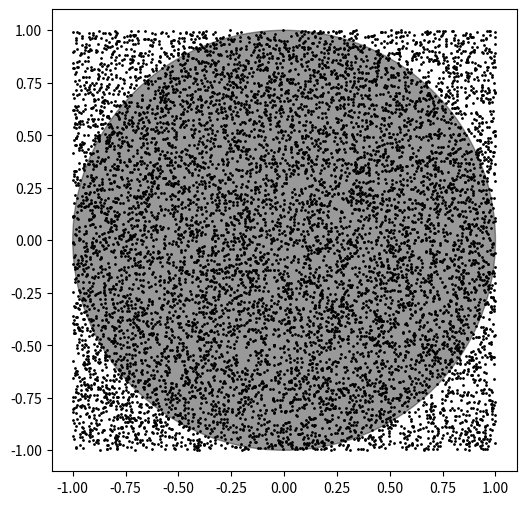

Generate this figure with matplotlib:
#picalc.py
import random                   #随机数模块
N,nHits = 10000,0               #总投点数，圆内投点数
xs,ys = [],[]                   #投点的x,y坐标列表

for i in range(N):              #N次投点
     x = random.random()*2-1    #随机数取投点坐标
     y = random.random()*2-1
     xs.append(x)               #投点坐标存入列表
     ys.append(y)
     if x*x+y*y <= 1:           #投点位于内切圆内
         nHits += 1             #圆内投点数 + 1

pi = 4*nHits/N                  #通过计算圆面积估算圆周率
print("pi =",pi)

import matplotlib.pyplot as plt    #绘图展现投点落在正方形/圆内的情况
from matplotlib.patches import Circle
fig = plt.figure(figsize=(6,6))
plt.plot(xs, ys,'o', color='black', markersize = 1)
c = Circle(xy=(0,0), radius=1, alpha=0.4, color="black")
plt.gca().add_patch(c)
plt.show()


